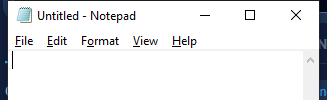
Task: Este proyecto tiene todas las clases de rPA
Workflow: EscribirTextoEnNotepad

Step 1: Abrir Aplicación NotePad - Escribir mi primer texto on the element in window 'Untitled - Notepad' (notepad.exe)
